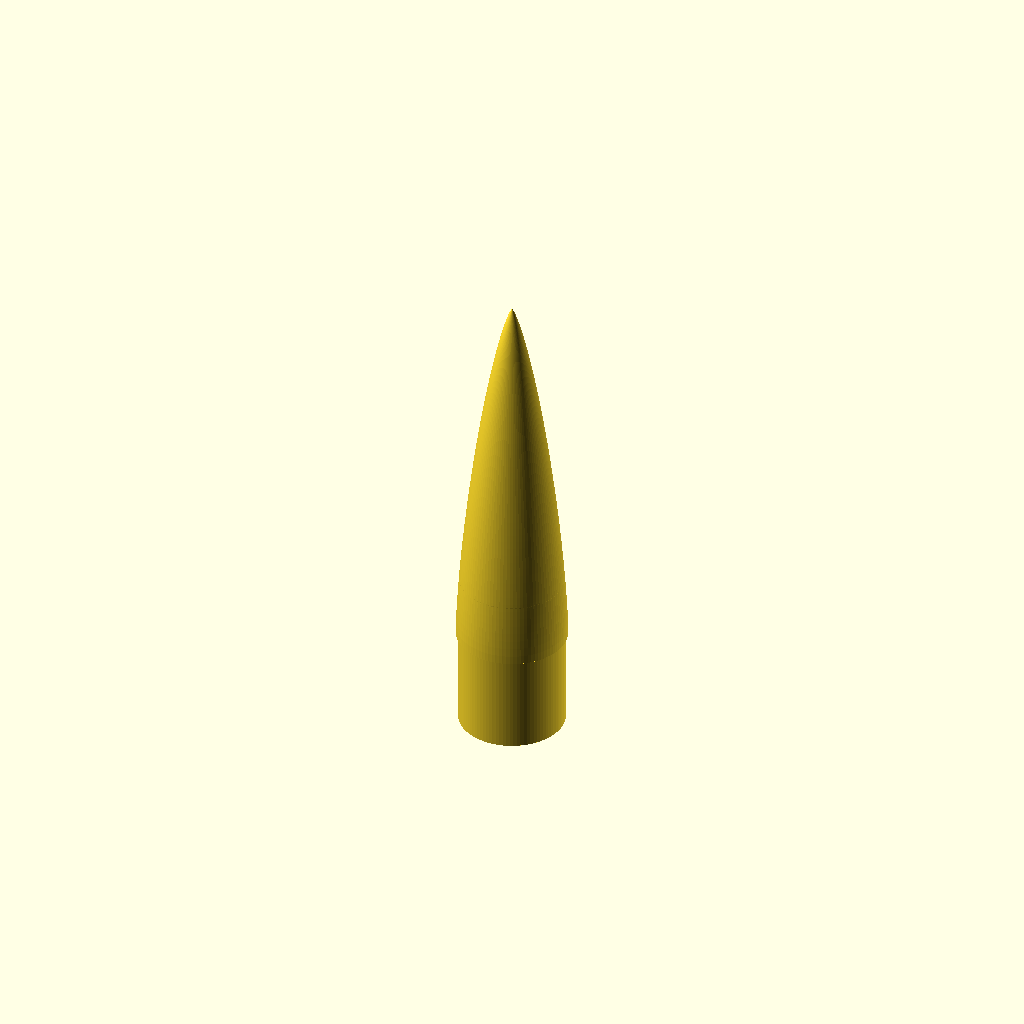
Cell 1: the model at its default parameters.
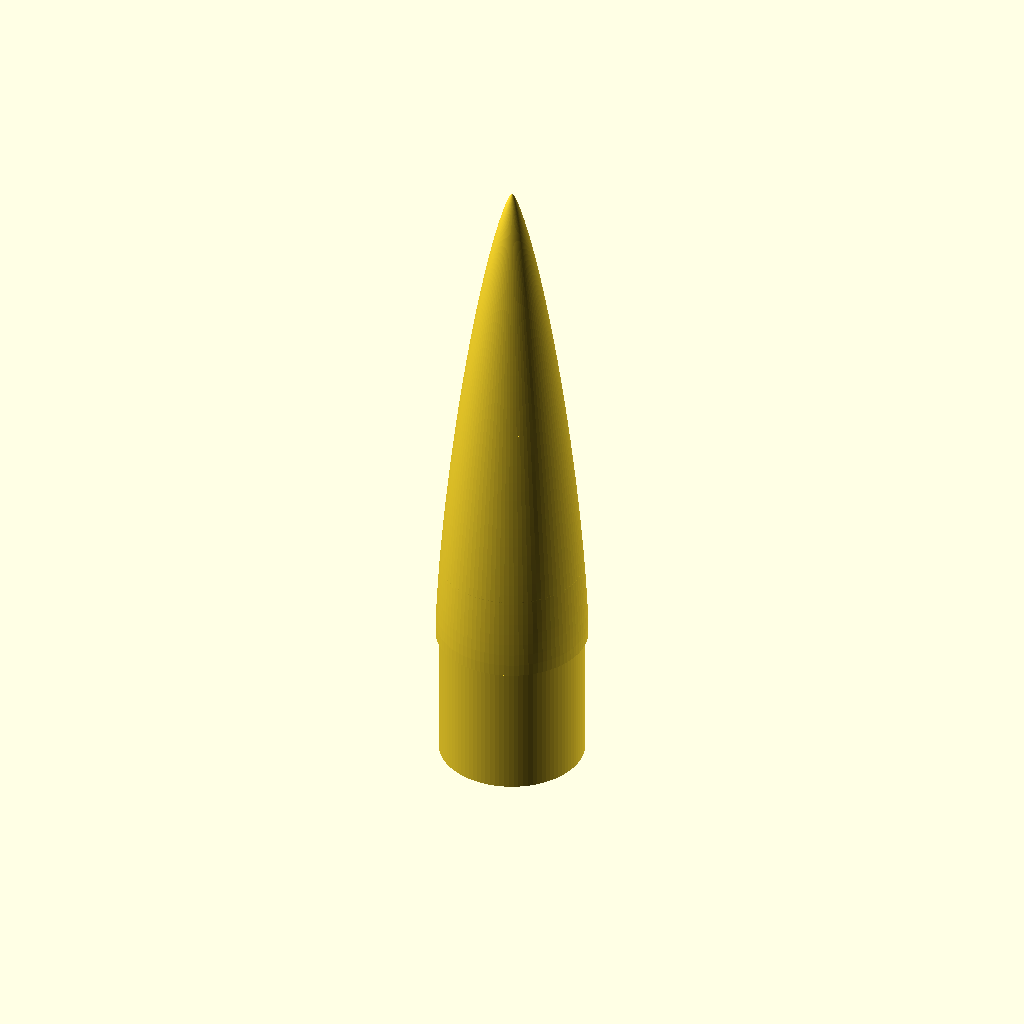
Cell 2 — tube set to "BT-55", the other parameters unchanged.
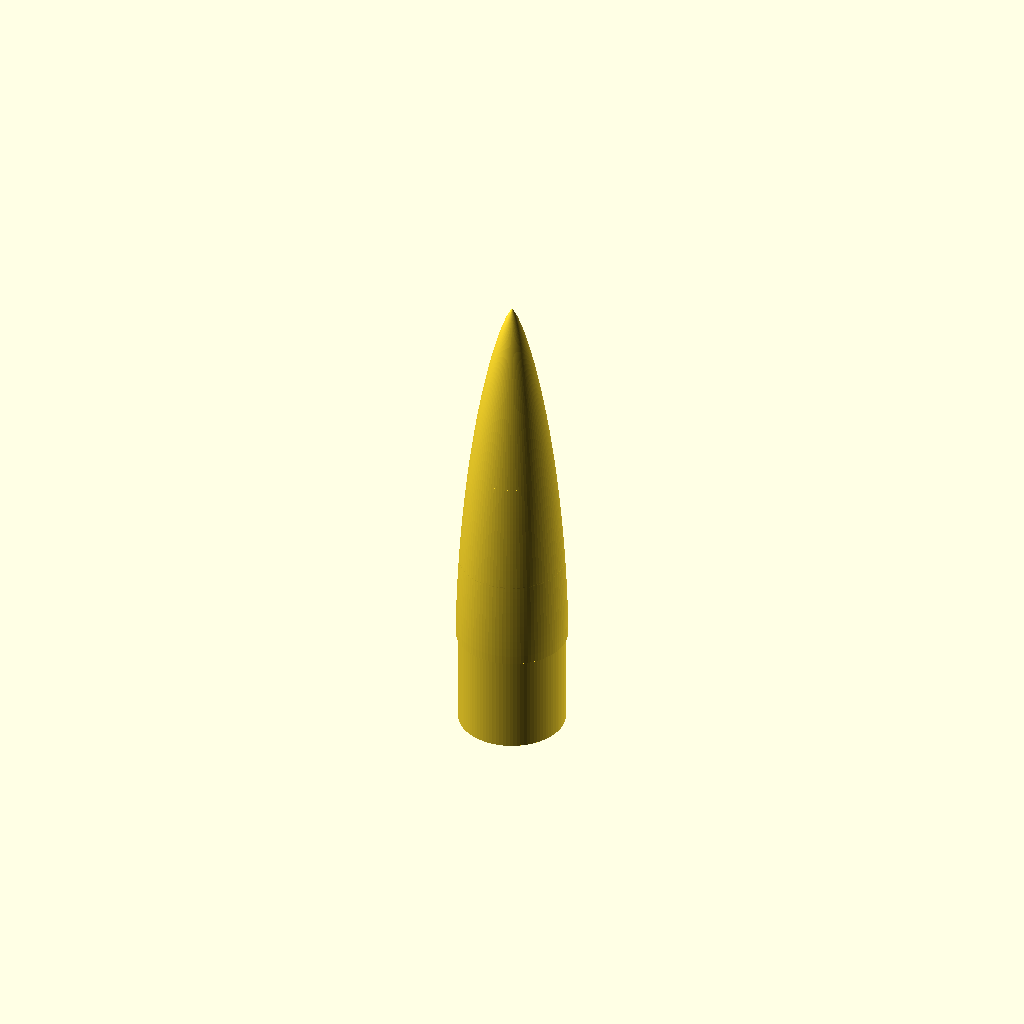
Cell 3: the same model with profile = "lvhaack".
One fixed orthographic camera (rotation 55°, 0°, 25°; colour scheme Cornfield) for every cell.
OpenSCAD source file experiments/21-3d-printed-model-rocket/cad/nosecone.scad:
// nosecone.scad — parametric, hollow, 3D-printable model-rocket nose cone.
// Cosmic Library · experiments/21-3d-printed-model-rocket · MIT licence
//
// Print TIP UP, no supports: 2–3 perimeters, 0.16–0.2 mm layers, 10–15 % infill.
// The shoulder is open at the bottom; a printed cross-bar inside the shoulder is the
// shock-cord anchor (tie the cord around it, or loop a Kevlar leader through).
//
// Export one variant from the command line, e.g.
//   openscad -o nose_ogive_BT50.stl -D 'profile="ogive"' -D 'tube="BT-50"' nosecone.scad

include <rocketlib.scad>

/* [Body tube] */
tube = "BT-50";           // [BT-5, BT-20, BT-50, BT-55, BT-60, BT-70, BT-80, custom]
custom_od = 24.8;         // used only when tube = "custom"
custom_id = 24.1;

/* [Shape] */
profile = "vonkarman";    // [conical, ogive, vonkarman, lvhaack, parabolic, elliptical, power]
fineness = 3.5;           // nose length ÷ body diameter (3–5 is typical)
power_n = 0.5;            // exponent for "power" (0.5 = blunt, 0.75 = sharper)
parabolic_k = 1.0;        // K for "parabolic" (0 = cone, 0.5 = ½ parabola, 1 = full)

/* [Construction] */
wall = 1.2;               // shell thickness measured horizontally (= 3 lines of 0.4 mm)
shoulder_cal = 0.9;       // shoulder length in body diameters
fit = 0.15;               // radial clearance between shoulder and tube wall
solid_tip = 8;            // the last few mm at the tip are solid for strength
anchor_bar = true;        // printed cross-bar for the shock cord
bar_w = 3.2;              // cross-bar width and height (mm)

/* [Quality] */
$fn = 96;
n_st = 70;                // profile stations

d  = tube_dims(tube, custom_od, custom_id);
R  = d[0] / 2;                     // outer radius = body-tube outer radius
Rs = d[1] / 2 - fit;               // shoulder outer radius
L  = fineness * d[0];              // nose length
Ls = shoulder_cal * d[0];          // shoulder length

xs = stations(L, n_st);
function ro(x) = nose_r(profile, x, L, R, power_n, parabolic_k);

// inner cavity stops where the wall would get too thin, or at the solid tip
x_in_top = max([for (x = xs) if (x <= solid_tip || ro(x) - wall < 0.6) x]);
inner_xs = [for (x = xs) if (x > x_in_top) x];

// 2-D half-section in (r, z) with z = L - x (tip at z = L, base at z = 0)
outer_pts = [for (x = xs) [ro(x), L - x]];
shoulder  = [[Rs, 0], [Rs, -Ls], [Rs - wall, -Ls], [Rs - wall, 0]];
inner_pts = [for (i = [len(inner_xs) - 1 : -1 : 0]) let(x = inner_xs[i]) [ro(x) - wall, L - x]];
close_pts = [[0, L - inner_xs[0]]];

module shell() {
    rotate_extrude(convexity = 6)
        polygon(concat(outer_pts, shoulder, inner_pts, close_pts));
}

module anchor() {
    // horizontal bar across the shoulder, 3 mm above its bottom edge; ends buried 0.4 mm in the wall
    span = 2 * (Rs - wall) + 0.8;
    translate([0, 0, -Ls + 3 + bar_w / 2]) cube([span, bar_w, bar_w], center = true);
}

union() {
    shell();
    if (anchor_bar) intersection() {
        anchor();
        cylinder(r = Rs - 0.2, h = 4 * Ls, center = true);   // keep it inside the shoulder
    }
}

echo(str("Nose cone: ", profile, " for ", tube, "  L = ", L, " mm, shoulder = ", Ls,
         " mm, base Ø ", 2 * R, " mm, shoulder Ø ", 2 * Rs, " mm"));
Customizer parameters (derived from the source; name, type, default, range or options):
tube: string, default "BT-50", options "BT-5", "BT-20", "BT-50", "BT-55", "BT-60", "BT-70", "BT-80", "custom"
custom_od: number, default 24.8
custom_id: number, default 24.1
profile: string, default "vonkarman", options "conical", "ogive", "vonkarman", "lvhaack", "parabolic", "elliptical", "power"
fineness: number, default 3.5
power_n: number, default 0.5
parabolic_k: number, default 1
wall: number, default 1.2
shoulder_cal: number, default 0.9
fit: number, default 0.15
solid_tip: number, default 8
anchor_bar: bool, default true
bar_w: number, default 3.2
n_st: number, default 70
